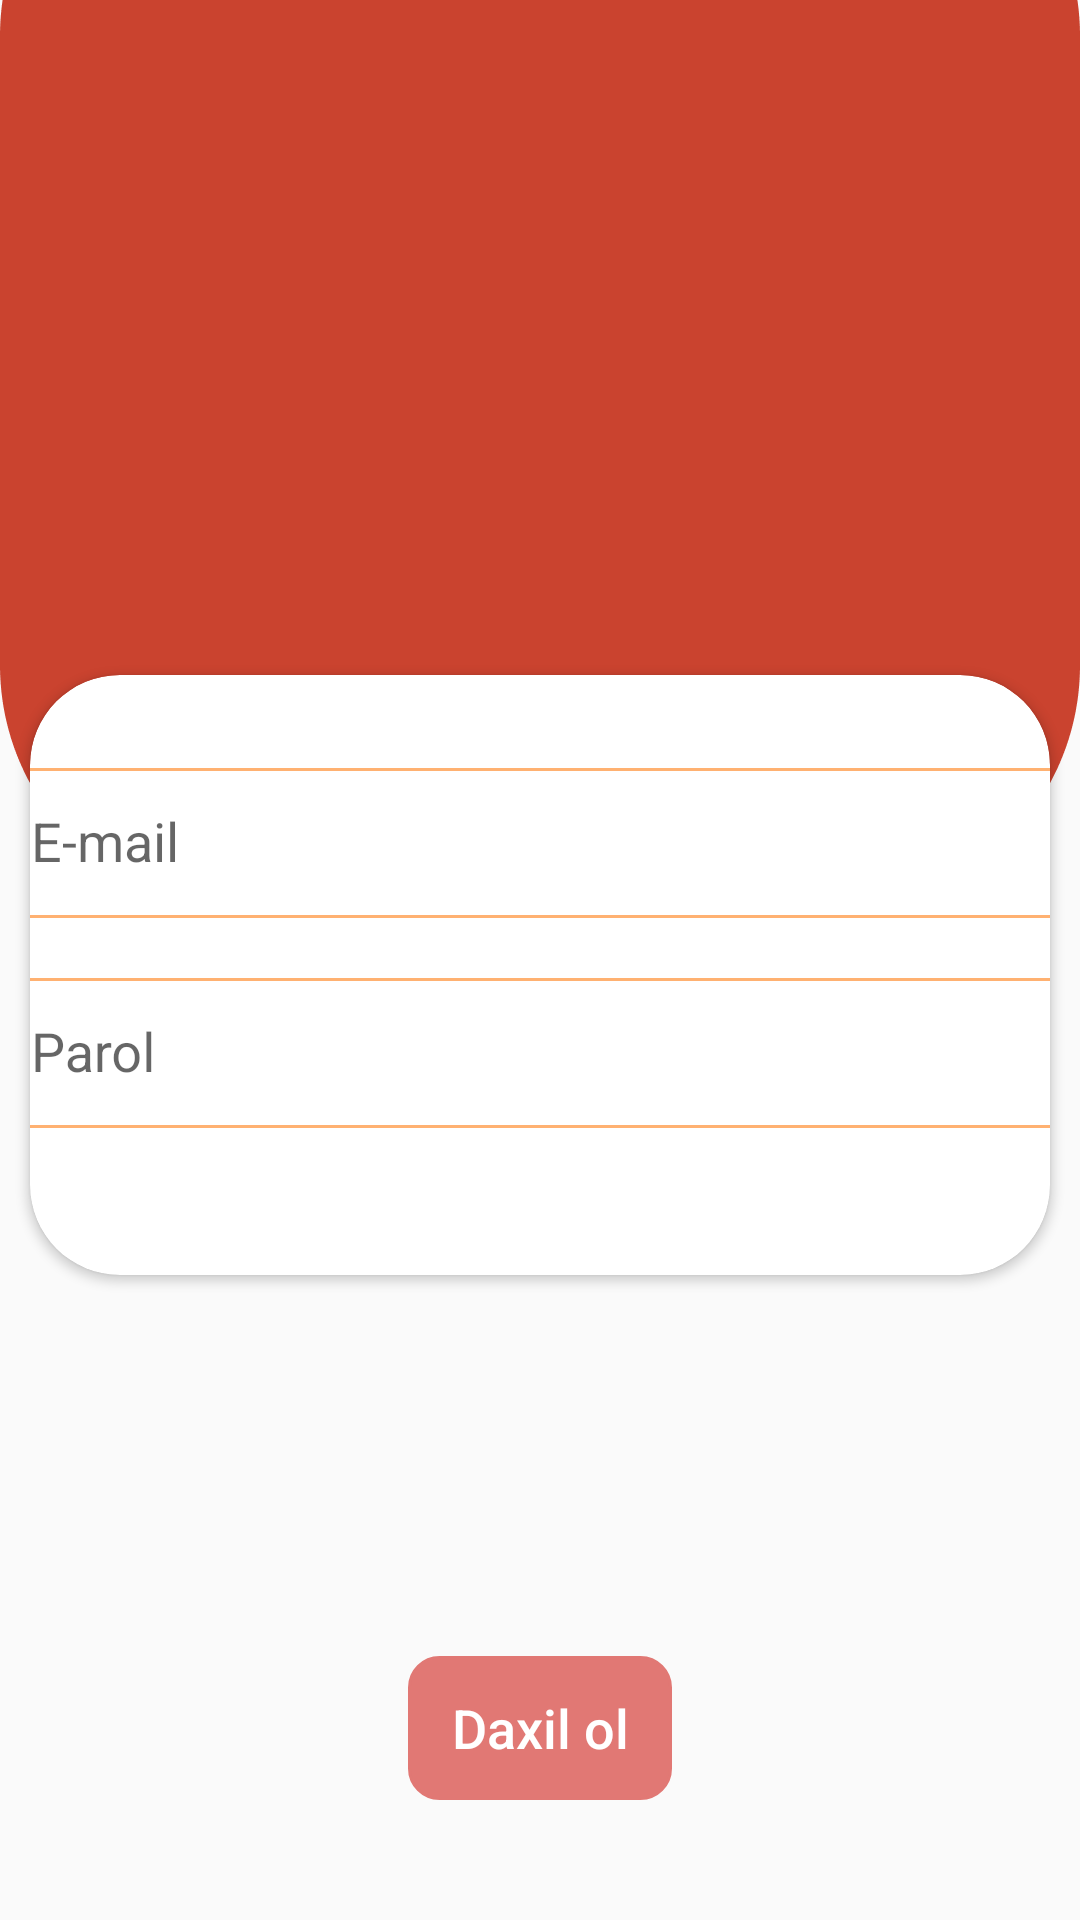

This screen was rendered from an Android layout file. Write that file and the resources it references.
<!-- AndroidManifest.xml: application theme Theme.MyProjectSale -->
<!-- res/layout/activity_login.xml -->
<?xml version="1.0" encoding="utf-8"?>
<androidx.constraintlayout.widget.ConstraintLayout xmlns:android="http://schemas.android.com/apk/res/android"
    xmlns:app="http://schemas.android.com/apk/res-auto"
    xmlns:tools="http://schemas.android.com/tools"
    android:layout_width="match_parent"
    android:layout_height="match_parent"
    android:background="@drawable/backforlogin"
    tools:context=".İntentAcivity.LoginActivity">


    <androidx.cardview.widget.CardView
        android:id="@+id/cardView"
        android:layout_width="match_parent"
        android:layout_height="200dp"
        android:layout_marginLeft="10dp"
        android:layout_marginTop="10dp"
        android:layout_marginRight="10dp"
        app:cardCornerRadius="30dp"
        app:layout_constraintBottom_toBottomOf="parent"
        app:layout_constraintLeft_toLeftOf="parent"
        app:layout_constraintRight_toRightOf="parent"
        app:layout_constraintTop_toTopOf="parent">

        <com.google.android.material.textfield.TextInputLayout
            android:layout_width="match_parent"
            android:layout_height="wrap_content"
            android:layout_marginTop="20dp">

            <com.google.android.material.textfield.TextInputEditText
                android:id="@+id/loginemail"
                android:layout_width="350dp"
                android:layout_height="50dp"
                android:layout_gravity="center_horizontal"
                android:background="@drawable/backforedittext"
                android:hint="E-mail"
                app:layout_constraintLeft_toLeftOf="parent"
                app:layout_constraintRight_toRightOf="parent"
                app:layout_constraintTop_toTopOf="parent" />

        </com.google.android.material.textfield.TextInputLayout>

        <com.google.android.material.textfield.TextInputLayout
            android:layout_width="match_parent"
            android:layout_height="wrap_content"
            android:layout_marginTop="90dp"
            app:layout_constraintTop_toTopOf="@id/signemail">

            <com.google.android.material.textfield.TextInputEditText
                android:id="@+id/loginpassword"
                android:layout_width="350dp"
                android:layout_height="50dp"
                android:layout_gravity="center_horizontal"
                android:background="@drawable/backforedittext"
                android:hint="Parol"
                android:inputType="textPassword"
                app:layout_constraintLeft_toLeftOf="parent"
                app:layout_constraintRight_toRightOf="parent" />
        </com.google.android.material.textfield.TextInputLayout>

    </androidx.cardview.widget.CardView>

    <Button
        android:layout_width="wrap_content"
        android:layout_height="wrap_content"
        android:layout_marginBottom="40dp"
        android:background="@drawable/backforbutton"
        android:backgroundTint="#e17874"
        android:onClick="loginbtn"
        android:padding="5dp"
        android:text="Daxil ol"
        android:textAllCaps="false"
        android:textColor="@color/white"
        android:textSize="18sp"
        app:layout_constraintBottom_toBottomOf="parent"
        app:layout_constraintLeft_toLeftOf="parent"
        app:layout_constraintRight_toRightOf="parent" />

    <ProgressBar
        android:id="@+id/progressBar3"
        style="?android:attr/progressBarStyle"
        android:layout_width="150dp"
        android:layout_height="150dp"
        android:foregroundTint="#EFE9E9"
        android:progressBackgroundTint="@color/white"
        android:progressBackgroundTintMode="add"
        android:progressTint="#EAE4E4"
        android:progressTintMode="src_over"
        android:secondaryProgressTint="#E8E0E0"
        android:theme="@style/Widget.AppCompat.ProgressBar"
        android:visibility="invisible"
        app:layout_constraintBottom_toTopOf="@+id/cardView"
        app:layout_constraintEnd_toEndOf="parent"
        app:layout_constraintHorizontal_bias="0.5"
        app:layout_constraintStart_toStartOf="parent"
        app:layout_constraintTop_toTopOf="parent"
        app:layout_constraintVertical_bias="0.5" />


</androidx.constraintlayout.widget.ConstraintLayout>
<!-- resources referenced by this layout -->
<resources>
  <color name="white">#FFFFFFFF</color>
  <!-- drawable backforbutton (drawable) -->
  <?xml version="1.0" encoding="utf-8"?>
  <shape xmlns:android="http://schemas.android.com/apk/res/android" android:shape="rectangle">
  <stroke android:width="1dp"  android:color="@color/white"/>
      <corners android:radius="10dp"/>
  </shape>
  <!-- drawable backforedittext (drawable) -->
  <?xml version="1.0" encoding="utf-8"?>
  <shape xmlns:android="http://schemas.android.com/apk/res/android" android:shape="rectangle">
  <corners android:radius="5dp"/>
      <stroke android:width="1dp" android:color="#ffb171"/>
      <padding android:left="5dp"/>
  
  </shape>
  <!-- drawable backforlogin: png bitmap (drawable, 15851 bytes) -->
  <style name="Theme.MyProjectSale" parent="Base.Theme.MyProjectSale" />
  <style name="Base.Theme.MyProjectSale" parent="Theme.AppCompat.DayNight.NoActionBar">
          
          
          <item name="colorOnPrimary">@color/ColorOnPrimary</item>
          <item name="android:statusBarColor">@color/statusbarcolor</item>
      </style>
  <color name="ColorOnPrimary">#ca432f</color>
  <color name="statusbarcolor">#ca432f</color>
</resources>
